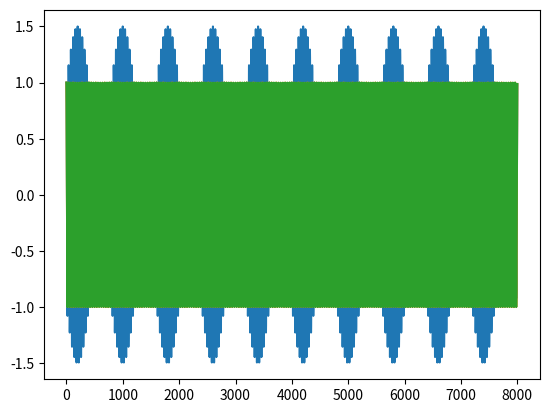

Generate this figure with matplotlib:
import math
import numpy as np
import matplotlib.pyplot as plt

Tc = 1
fs = 8000
Fm = 10
Fn = 200
kA = 0.5
Kp = 0.4
Kf = 0.5
N = Tc * fs

def m_t(t):
	return math.sin(2*math.pi * Fm * t)

def z_A(t):
	return (kA * m_t(t) + 1) * math.cos(2*math.pi * Fn * t)

def z_P(t):
	return math.cos(2*math.pi * Fn * t + Kp * m_t(t))

def z_F(t):
	return math.cos(2*math.pi * Fn * t + Kf/Fm * m_t(t))

x = []
zA = []
zP = []
zF = []

for i in range(0, N):
	x.append(i)
	zA.append(z_A(i/fs))
	zP.append(z_P(i/fs))
	zF.append(z_F(i/fs))

plt.plot(x, zA)
plt.show()

plt.plot(x, zP)
plt.show()

plt.plot(x, zF)
plt.show()